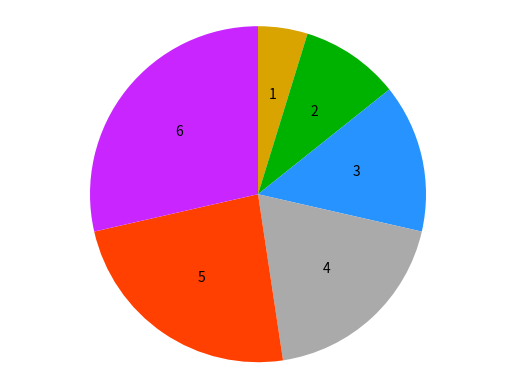

This chart was generated by the following Python code:
import base64
from io import BytesIO
from PIL import Image
import matplotlib
#matplotlib.use('Agg')
import matplotlib.pyplot as plt

values = [1, 2, 3, 4, 5, 6]
colors = ['#d9a300', '#00b200', '#2693ff', '#aaaaaa', '#ff4000', '#c926ff']

p, tx,  autotexts = plt.pie(values, colors=colors, autopct="", startangle=90, counterclock=False, radius=0.5)

for i, a in enumerate(autotexts):
    a.set_text('{}'.format(values[i]))
#plt.pie(values, colors=colors)
plt.axis('equal')

plt.show()
